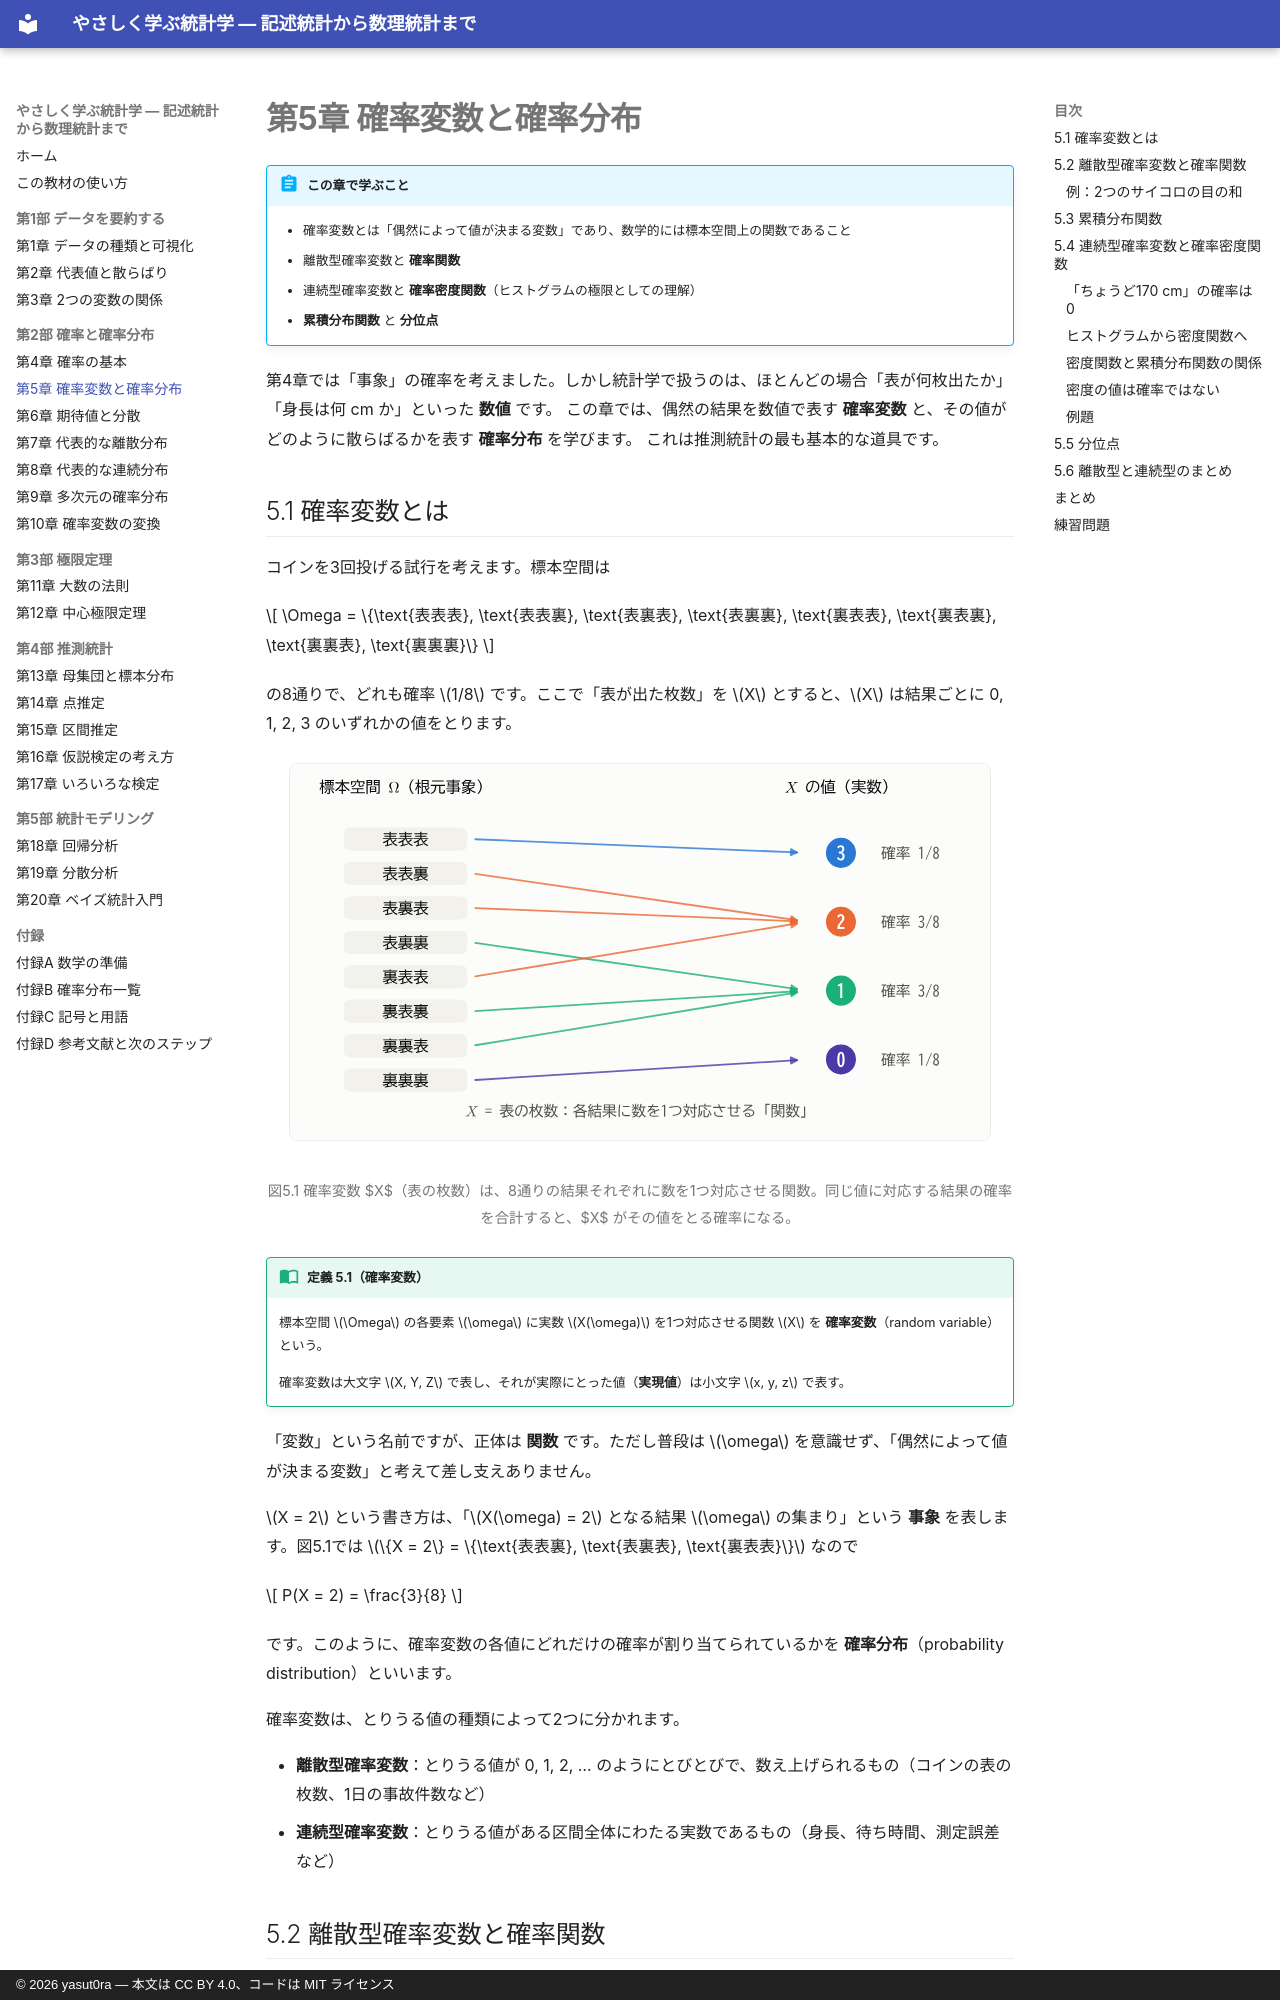

repository: yasut0ra/learn-stats-ja · page: part2/05-random-variables/index.html · generator: mkdocs · copyright: © 2026 yasut0ra — 本文は CC BY 4.0、コードは MIT ライセンス

# 第5章 確率変数と確率分布

!!! abstract "この章で学ぶこと"
    - 確率変数とは「偶然によって値が決まる変数」であり、数学的には標本空間上の関数であること
    - 離散型確率変数と **確率関数**
    - 連続型確率変数と **確率密度関数**（ヒストグラムの極限としての理解）
    - **累積分布関数** と **分位点**

第4章では「事象」の確率を考えました。しかし統計学で扱うのは、ほとんどの場合「表が何枚出たか」「身長は何 cm か」といった **数値** です。
この章では、偶然の結果を数値で表す **確率変数** と、その値がどのように散らばるかを表す **確率分布** を学びます。
これは推測統計の最も基本的な道具です。

## 5.1 確率変数とは

コインを3回投げる試行を考えます。標本空間は

$$
\Omega = \{\text{表表表}, \text{表表裏}, \text{表裏表}, \text{表裏裏}, \text{裏表表}, \text{裏表裏}, \text{裏裏表}, \text{裏裏裏}\}
$$

の8通りで、どれも確率 $1/8$ です。ここで「表が出た枚数」を $X$ とすると、$X$ は結果ごとに 0, 1, 2, 3 のいずれかの値をとります。

<figure markdown="span">
  ![確率変数は標本空間から実数への関数](../assets/figures/ch05/rv_mapping.svg){ width="700" }
  <figcaption>図5.1 確率変数 $X$（表の枚数）は、8通りの結果それぞれに数を1つ対応させる関数。同じ値に対応する結果の確率を合計すると、$X$ がその値をとる確率になる。</figcaption>
</figure>

!!! definition "定義 5.1（確率変数）"
    標本空間 $\Omega$ の各要素 $\omega$ に実数 $X(\omega)$ を1つ対応させる関数 $X$ を **確率変数**（random variable）という。

    確率変数は大文字 $X, Y, Z$ で表し、それが実際にとった値（**実現値**）は小文字 $x, y, z$ で表す。

「変数」という名前ですが、正体は **関数** です。ただし普段は $\omega$ を意識せず、「偶然によって値が決まる変数」と考えて差し支えありません。

$X = 2$ という書き方は、「$X(\omega) = 2$ となる結果 $\omega$ の集まり」という **事象** を表します。図5.1では $\{X = 2\} = \{\text{表表裏}, \text{表裏表}, \text{裏表表}\}$ なので

$$
P(X = 2) = \frac{3}{8}
$$

です。このように、確率変数の各値にどれだけの確率が割り当てられているかを **確率分布**（probability distribution）といいます。

確率変数は、とりうる値の種類によって2つに分かれます。

- **離散型確率変数**：とりうる値が 0, 1, 2, … のようにとびとびで、数え上げられるもの（コインの表の枚数、1日の事故件数など）
- **連続型確率変数**：とりうる値がある区間全体にわたる実数であるもの（身長、待ち時間、測定誤差など）
